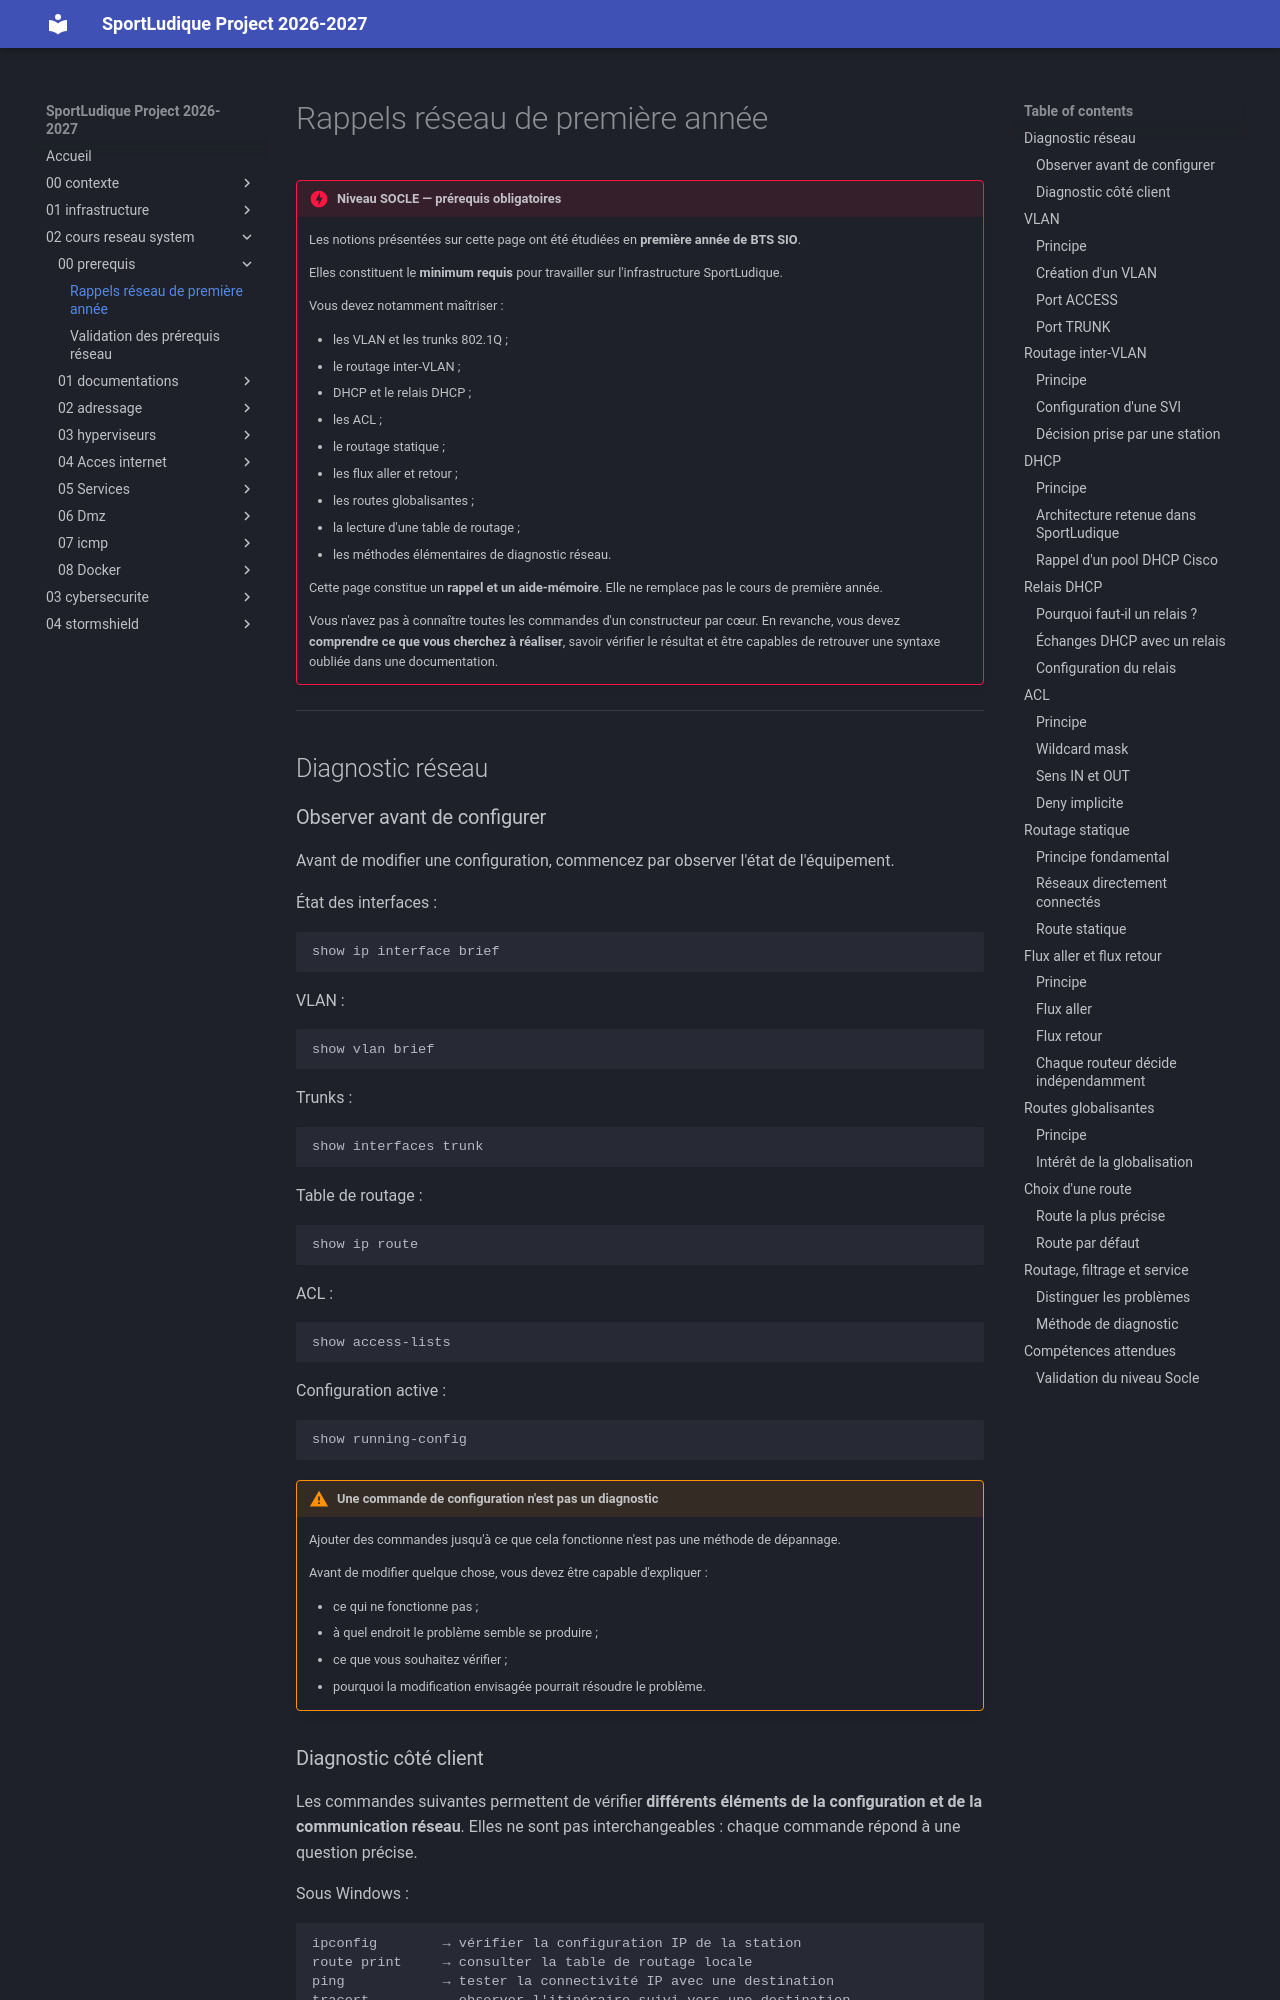

repository: lmeryFulbert/SportLudique2026-2027 · page: 02-cours-reseau-system/00-prerequis/00-rappels/index.html · generator: mkdocs

# Rappels réseau de première année

!!! danger "Niveau SOCLE — prérequis obligatoires"

    Les notions présentées sur cette page ont été étudiées en **première année de BTS SIO**.

    Elles constituent le **minimum requis** pour travailler sur l'infrastructure SportLudique.

    Vous devez notamment maîtriser :

    - les VLAN et les trunks 802.1Q ;
    - le routage inter-VLAN ;
    - DHCP et le relais DHCP ;
    - les ACL ;
    - le routage statique ;
    - les flux aller et retour ;
    - les routes globalisantes ;
    - la lecture d'une table de routage ;
    - les méthodes élémentaires de diagnostic réseau.

    Cette page constitue un **rappel et un aide-mémoire**. Elle ne remplace pas le cours de première année.

    Vous n'avez pas à connaître toutes les commandes d'un constructeur par cœur. En revanche, vous devez **comprendre ce que vous cherchez à réaliser**, savoir vérifier le résultat et être capables de retrouver une syntaxe oubliée dans une documentation.

---

## Diagnostic réseau

### Observer avant de configurer

Avant de modifier une configuration, commencez par observer l'état de l'équipement.

État des interfaces :

```text
show ip interface brief
```

VLAN :

```text
show vlan brief
```

Trunks :

```text
show interfaces trunk
```

Table de routage :

```text
show ip route
```

ACL :

```text
show access-lists
```

Configuration active :

```text
show running-config
```

!!! warning "Une commande de configuration n'est pas un diagnostic"

    Ajouter des commandes jusqu'à ce que cela fonctionne n'est pas une méthode de dépannage.

    Avant de modifier quelque chose, vous devez être capable d'expliquer :

    - ce qui ne fonctionne pas ;
    - à quel endroit le problème semble se produire ;
    - ce que vous souhaitez vérifier ;
    - pourquoi la modification envisagée pourrait résoudre le problème.
